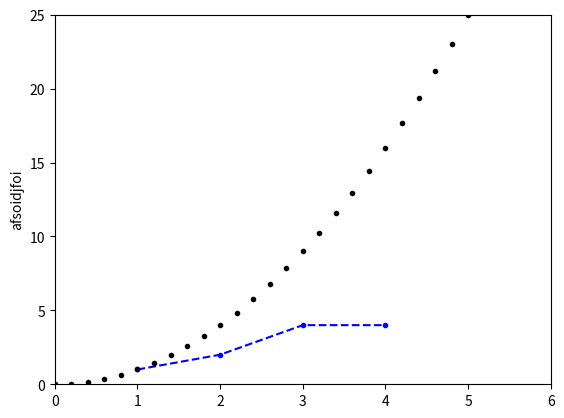

Generate this figure with matplotlib:
import matplotlib.pyplot as plt
import numpy as np

t = np.arange(0,6,0.2)

plt.plot([1,2,3,4],[1,2,4,4],".--b",t,t**2,".k")
plt.ylabel("afsoidjfoi")
plt.axis((0, 6, 0, 25))


plt.show()
